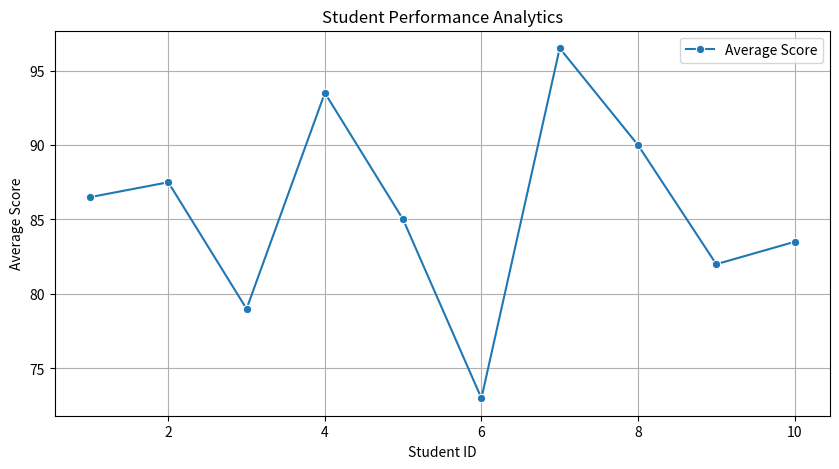

Write Python code to recreate this figure.
import pandas as pd
import numpy as np
import matplotlib.pyplot as plt
import seaborn as sns

# 1. Create a dummy dataset (Fundamentals of Data Creation)
data = {
    'Student_ID': np.arange(1, 11),
    'Math_Score': [85, 90, 78, 92, 88, 76, 95, 89, 84, 82],
    'Science_Score': [88, 85, 80, 95, 82, 70, 98, 91, 80, 85]
}

# 2. Load into a DataFrame (The Pandas core)
df = pd.DataFrame(data)

# 3. Data Analytics Logic
print("--- Basic Statistics ---")
print(df.describe()) # Shows Mean, Median, Min, Max

# Calculate a new column (Feature Engineering)
df['Average'] = (df['Math_Score'] + df['Science_Score']) / 2

# 4. Data Visualization (The Graph Plotter)
plt.figure(figsize=(10, 5))
sns.lineplot(x='Student_ID', y='Average', data=df, marker='o', label='Average Score')

plt.title('Student Performance Analytics')
plt.xlabel('Student ID')
plt.ylabel('Average Score')
plt.grid(True)
plt.show()
